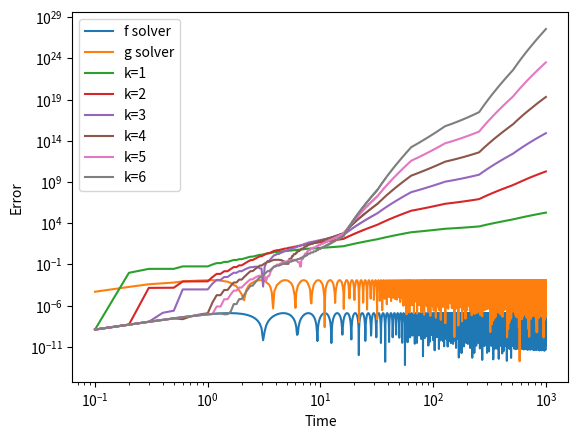

Here is the Python script that generated this plot:
#!/usr/bin/env python
# coding: utf-8

# # Harmonic oscillator 

# We have an Hamiltonian system
# $$\dot{y} = J^{-1} \nabla H(y) $$
# with $y = (p,q) \in \mathbb{R}^{2d}$ and $J=\begin{pmatrix}0 & I \\ -I & 0 \end{pmatrix} \in M_{2d}(\mathbb{R})$

# In this case  $d=1$ and we have the following hamiltonian
# \begin{equation}
# H(p,q) = \frac{1}{2}\left(p^2 + q ^2\right)
# \end{equation}

# Thus
# 
# $$
# \left\{\begin{matrix}
#        \frac{\partial p}{\partial t} &=& - q \\
#        \frac{\partial q}{\partial t} &=& p\\
# \end{matrix}\right.
# $$
# 

# ### Imports

# In[1]:


import numpy as np
import matplotlib.pyplot as plt
#matplotlib.rcParams['figure.figsize'] = [10, 5]
def parareal(F, f, g, T, y0, dtf, dtg, N, epsilon):
    delta_t = T/N
    kmax = N
    lambda_tab_old = np.zeros((len(y0), N+1))
    lambda_tab = np.zeros((len(y0), N+1))
    lambda_f = np.zeros((len(y0),N+1))
    
    
    lambda_tab_old[:, 0] = y0
    for n in range(1, N+1):
        lambda_tab_old[:, n] = g(F, (n-1)*delta_t, n*delta_t, lambda_tab_old[:, n-1], dtg)
    
    k = 1
    lambda_f[:,0] = y0
    lambda_tab[:, 0] = y0
    while k <= kmax:
        
        
        for n in range(1,N+1):
            lambda_f[:, n] = f(F, (n-1)*delta_t, n*delta_t, lambda_tab_old[:, n-1], dtf) 
        
        
        for n in range(1, N+1):
            lambda_tab[:, n] = lambda_f[:,n]- g(F, (n-1)*delta_t, n*delta_t, lambda_tab_old[:, n-1], dtg)
            lambda_tab[:, n] = lambda_tab[:, n] + g(F, (n-1)*delta_t, n*delta_t, lambda_tab[:, n-1], dtg)
        
        lambda_tab_old = np.copy(lambda_tab)
        
        print("k:", k)
        k += 1
    return lambda_tab


def parareal_err(F, f, g, T, y0, dtf, dtg, N, epsilon):
    delta_t = T/N
    kmax = N
    tab_err = []
    lambda_tab_old = np.zeros((len(y0), N+1))
    lambda_tab = np.zeros((len(y0), N+1))
    sol_ex = f(F, 0, T, y0, delta_t)
    lambda_tab_old[:, 0] = y0
    for n in range(1, N+1):
        lambda_tab_old[:, n] = g(F, (n-1)*delta_t, n*delta_t, lambda_tab_old[:, n-1], dtg)[:,-1]
    k = 1
    tab_err.append(np.linalg.norm(sol_ex-lambda_tab_old))

    while k <= kmax:
        for n in range(1, N+1):
            lambda_tab[:, 0] = y0
            lambda_tab[:, n] = f(F, (n-1)*delta_t, n*delta_t, lambda_tab_old[:, n-1], dtf)[:,-1] - g(
                F, (n-1)*delta_t, n*delta_t, lambda_tab_old[:, n-1], dtg)[:,-1]
            lambda_tab[:, n] = lambda_tab[:, n] + \
                g(F, (n-1)*delta_t, n*delta_t, lambda_tab[:, n-1], dtg)[:,-1]
        lambda_tab_old = np.copy(lambda_tab)
        print("k:", k)
        
        tab_err.append(np.linalg.norm(sol_ex-lambda_tab))
        if np.abs(tab_err[k]-tab_err[k-1])<epsilon:
            break
        k += 1
    return np.array(tab_err)



def parareal_Ha_Oscillator(F, f, g, T, y0, dtf, dtg, N, epsilon):
    delta_t = T/N
    kmax = 6
    lambda_tab_old = np.zeros((len(y0), N+1))
    lambda_f = np.zeros((len(y0),N+1))
    lambda_tab = np.zeros((len(y0), N+1))
    tab_Ha = 0.5 * np.ones((kmax+2, N+1))
    tab_f = np.zeros((len(y0),N+1))

    tab_f[:,0] = y0
    tab_Ha[0,0]= 0
    for n in range(1,N+1):
        tab_f[:, n] = f(F, (n-1)*delta_t, n*delta_t, tab_f[:, n-1], dtf)
        tab_Ha[0, n] = tab_Ha[0, n] - 0.5 * (tab_f[0, n]**2 + tab_f[1, n]**2)
    
    lambda_tab_old[:, 0] = y0
    tab_Ha[1,0] = 0
    for n in range(1, N+1):
        lambda_tab_old[:, n] = g(F, (n-1)*delta_t, n*delta_t, lambda_tab_old[:, n-1], dtg)
        tab_Ha[1, n] = tab_Ha[1, n] - 0.5 * (lambda_tab_old[0, n]**2 + lambda_tab_old[1, n]**2)
    
    k = 1
    while k <= kmax:
        tab_Ha[k+1,0] = 0
        lambda_f[:,0] = y0

        for n in range(1,N+1):
            lambda_f[:, n] = f(F, (n-1)*delta_t, n*delta_t, lambda_tab_old[:, n-1], dtf) 
        
        lambda_tab[:, 0] = y0
        for n in range(1, N+1):
            lambda_tab[:,n] = lambda_f[:,n] - g(F, (n-1)*delta_t, n*delta_t, lambda_tab_old[:, n-1], dtg)
            lambda_tab[:, n] = lambda_tab[:, n] + g(F, (n-1)*delta_t, n*delta_t, lambda_tab[:, n-1], dtg)
            tab_Ha[k+1, n] = tab_Ha[k+1, n] -0.5 * (lambda_tab[0, n]**2 + lambda_tab[1, n]**2)
        lambda_tab_old = np.copy(lambda_tab)
        
        print("k:", k)
        k += 1
    return tab_Ha



def tab_Stormer(f,t0,T,y0,dt):
    m = int((T-t0)/dt)
    tab = np.zeros((2, m+1))
    p = y0[0]
    q = y0[1]
    for k in range(m+1):
        tab[:,k] = np.array([p, q])
        p_temp = p - (dt / 2) *q
        q = q + dt * p_temp
        p = p_temp -(dt / 2) * q
    return tab

def Stormer(f,t0,T,y0,dt):
    m = int((T-t0)/dt)
    p = y0[0]
    q = y0[1]
    for k in range(m+1):
        p_temp = p - (dt/2)*q
        q = q + dt * p_temp
        p = p_temp -(dt / 2) * q
    return np.array([p, q])

def Oscillator(tn,yn):
    return np.array([-yn[1],yn[0]])
# ### Constants

# In[2]:


T = 1000
N = 10000
y0 = np.array([0, 1])
delta_t = T/N
dtg = delta_t
dtf = dtg/100
epsilon = 1/N


# ## Plot

tab_Ha = parareal_Ha_Oscillator(Oscillator, Stormer, Stormer, T, y0, dtf, dtg, N, epsilon)

kmax = len(tab_Ha)

tab_t = np.linspace(0,T,N+1)

tab_Ha0 = 0.5 * np.ones(len(tab_Ha[0,:]))

plt.loglog(tab_t[1:],np.abs(tab_Ha[0,1:]), label ="f solver")
plt.loglog(tab_t[1:],np.abs(tab_Ha[1,1:]), label ="g solver")

for k in range(2,kmax):
    plt.loglog(tab_t[1:],np.abs(tab_Ha[k,1:]), label =f"k={k-1}")
    plt.xlabel('Time')
    plt.ylabel('Error')

plt.legend()
plt.savefig('Error.png')


# In[7]:


for k in range(kmax):
    slope, intercept = np.polyfit(np.log(tab_t)[1:],np.log(np.abs(tab_Ha[k,1:])),1)
    print(f"pente {k-1}", slope)



# In[ ]:




